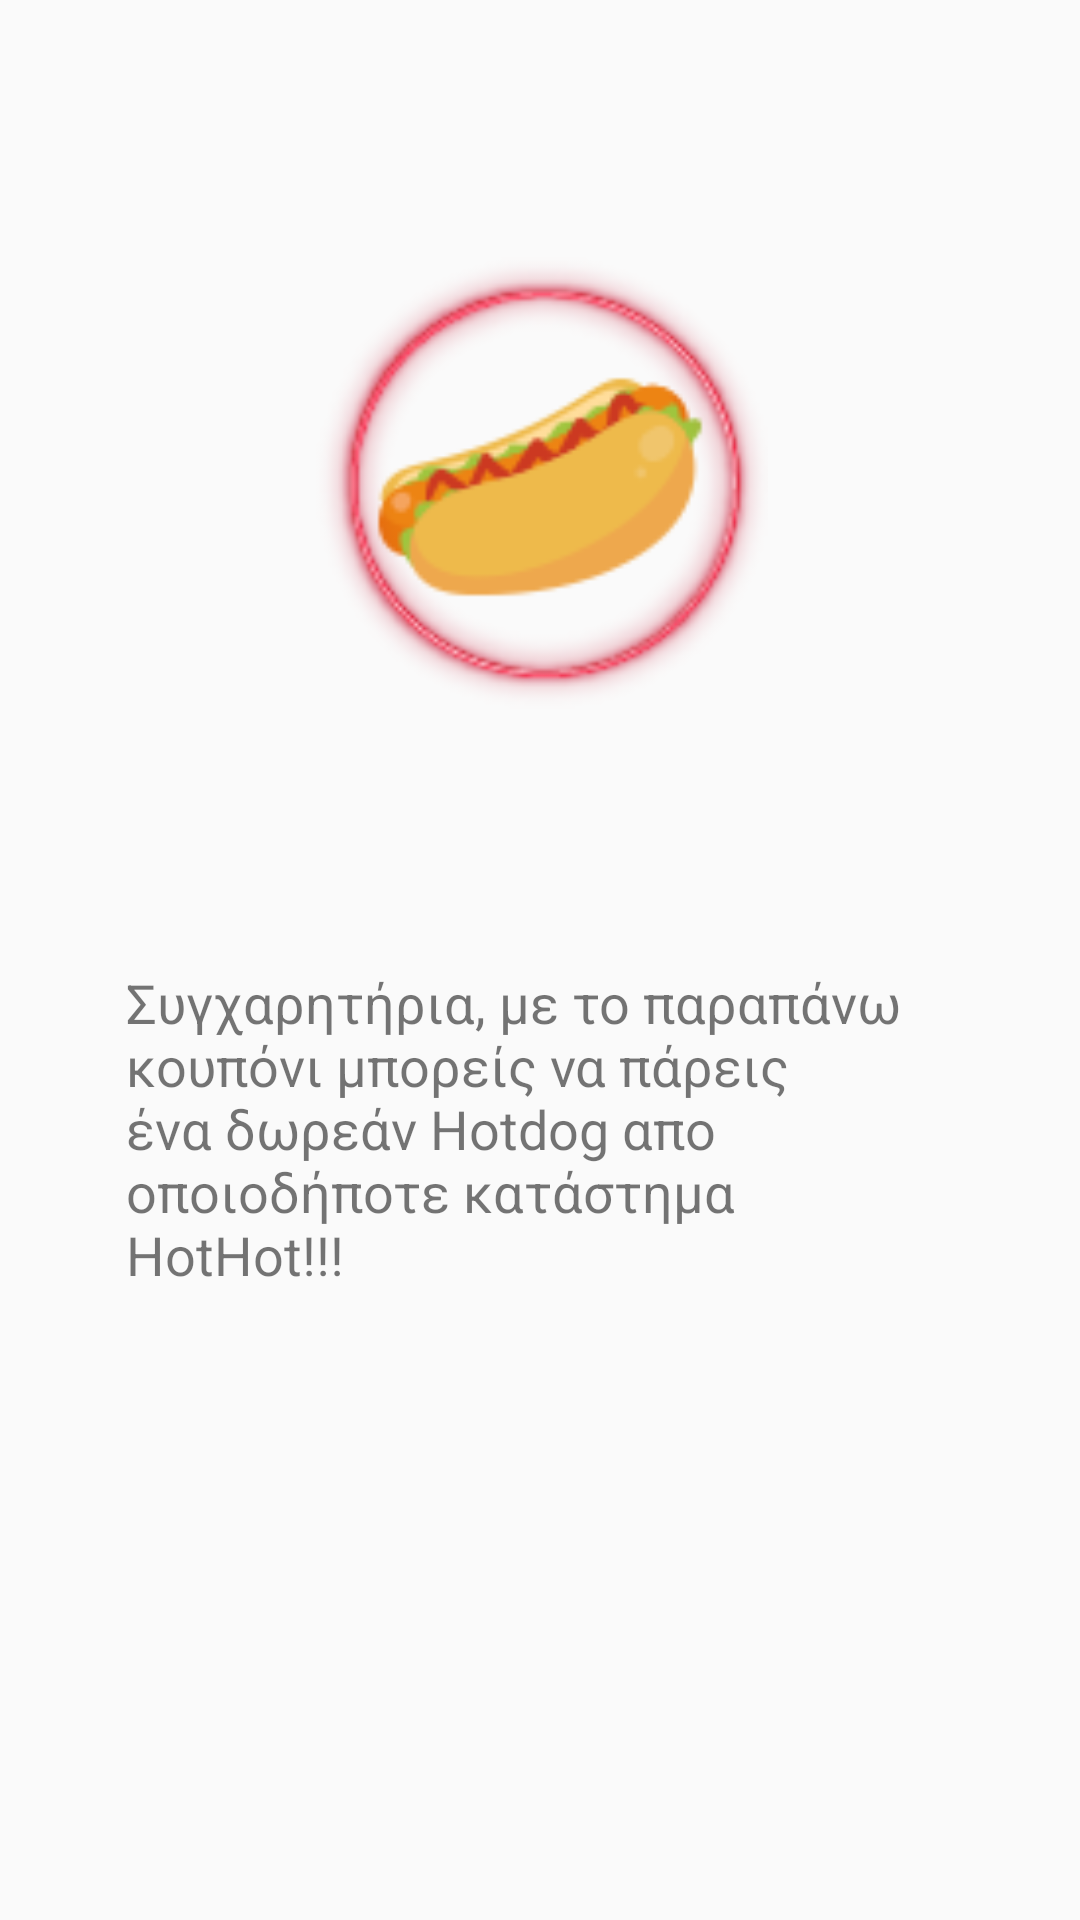

Layout XML and referenced resources for this Android screen:
<!-- AndroidManifest.xml: application theme AppTheme -->
<!-- res/layout/activity_bought_hotdog.xml -->
<?xml version="1.0" encoding="utf-8"?>
<android.support.constraint.ConstraintLayout xmlns:android="http://schemas.android.com/apk/res/android"
    xmlns:app="http://schemas.android.com/apk/res-auto"
    xmlns:tools="http://schemas.android.com/tools"
    android:layout_width="match_parent"
    android:layout_height="match_parent"
    tools:context=".BoughtHotdog">

    <TextView
        android:id="@+id/textView6"
        android:layout_width="276dp"
        android:layout_height="114dp"
        android:text="Συγχαρητήρια, με το παραπάνω κουπόνι μπορείς να πάρεις ένα δωρεάν Hotdog απο οποιοδήποτε κατάστημα HotHot!!!"
        android:textSize="18sp"
        app:layout_constraintBottom_toTopOf="@+id/Coupon4"
        app:layout_constraintEnd_toEndOf="parent"
        app:layout_constraintHorizontal_bias="0.5"
        app:layout_constraintStart_toStartOf="parent"
        app:layout_constraintTop_toBottomOf="@+id/imageView12" />

    <TextView
        android:id="@+id/Coupon4"
        android:layout_width="250dp"
        android:layout_height="50dp"
        android:layout_marginBottom="2dp"
        android:textSize="40sp"
        app:layout_constraintBottom_toBottomOf="parent"
        app:layout_constraintEnd_toEndOf="parent"
        app:layout_constraintHorizontal_bias="0.5"
        app:layout_constraintStart_toStartOf="parent"
        app:layout_constraintTop_toBottomOf="@+id/textView6" />

    <ImageView
        android:id="@+id/imageView12"
        android:layout_width="152dp"
        android:layout_height="170dp"
        app:layout_constraintBottom_toTopOf="@+id/textView6"
        app:layout_constraintEnd_toEndOf="parent"
        app:layout_constraintHorizontal_bias="0.5"
        app:layout_constraintStart_toStartOf="parent"
        app:layout_constraintTop_toTopOf="parent"
        app:srcCompat="@drawable/sanduits_copy" />
</android.support.constraint.ConstraintLayout>
<!-- resources referenced by this layout -->
<resources>
  <!-- drawable sanduits_copy: png bitmap (drawable, 18934 bytes) -->
  <style name="AppTheme" parent="Theme.AppCompat.Light.DarkActionBar">
          
          <item name="colorPrimary">@color/colorPrimary</item>
          <item name="colorPrimaryDark">@color/colorPrimaryDark</item>
          <item name="colorAccent">@color/colorAccent</item>
      </style>
  <color name="colorPrimary">#008577</color>
  <color name="colorPrimaryDark">#00574B</color>
  <color name="colorAccent">#D81B60</color>
</resources>
